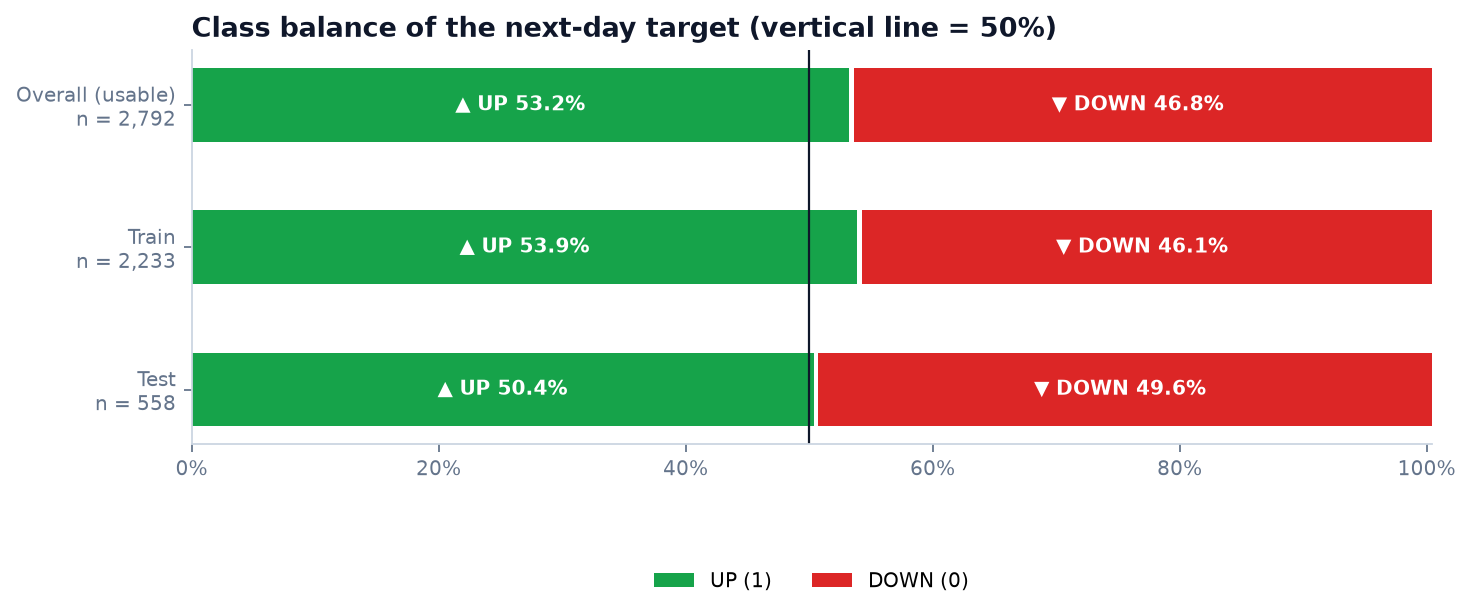

Values plotted in this chart, from the file beside it:
Split, UP count, DOWN count, Total, UP %, DOWN %, Assessment
Overall (usable), 1486, 1306, 2792, 0.5322, 0.4678, mildly imbalanced
Train, 1204, 1029, 2233, 0.5392, 0.4608, mildly imbalanced
Test, 281, 277, 558, 0.5036, 0.4964, balanced
